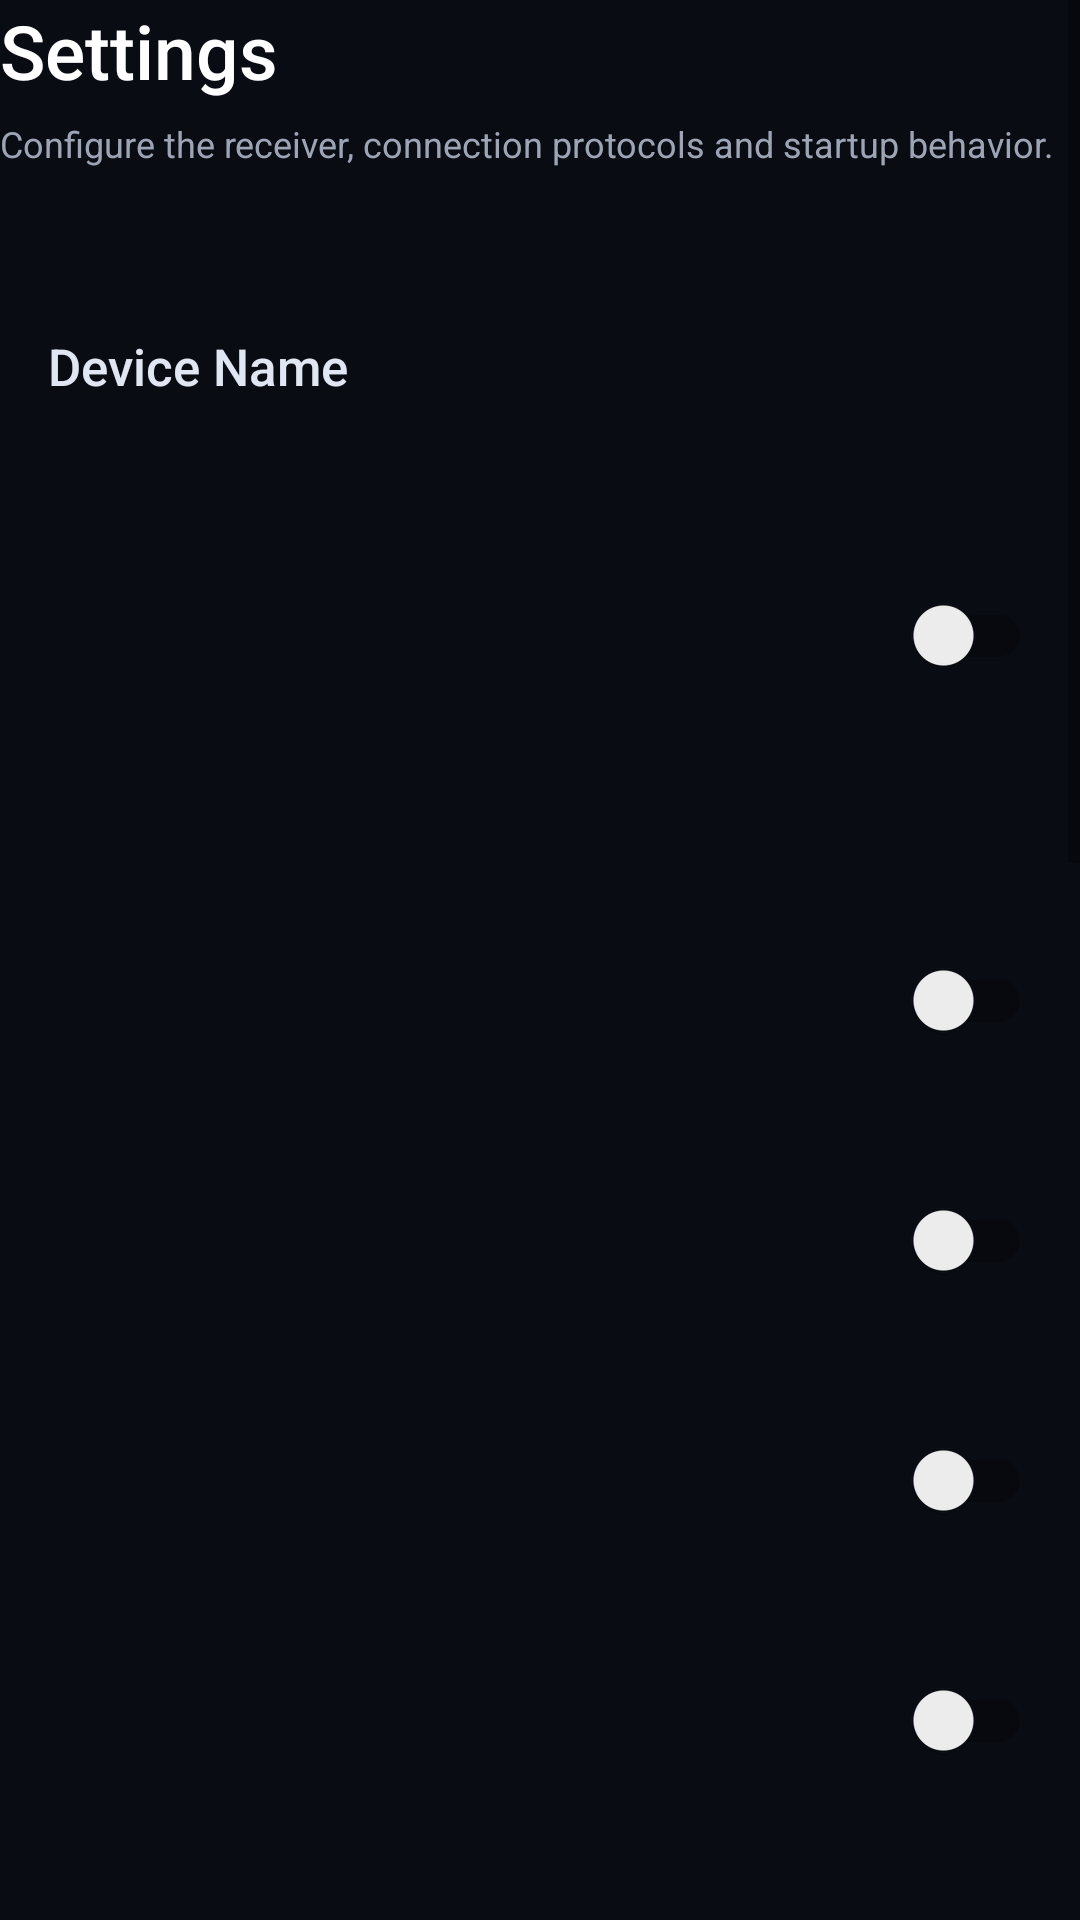

Produce the Android XML layout that renders to this screen, including the resource entries it uses.
<!-- AndroidManifest.xml: fallback theme Theme.MaterialComponents.DayNight.NoActionBar -->
<!-- res/layout/fragment_settings.xml -->
<?xml version="1.0" encoding="utf-8"?>
<ScrollView
    xmlns:android="http://schemas.android.com/apk/res/android"
    android:layout_width="match_parent"
    android:layout_height="match_parent"
    android:background="@color/background_dark"
    android:fillViewport="true">

    <LinearLayout
        android:layout_width="match_parent"
        android:layout_height="wrap_content"
        android:orientation="vertical"
        android:padding="0dp">

        
        <TextView
            android:layout_width="wrap_content"
            android:layout_height="wrap_content"
            android:text="@string/nav_settings"
            android:textColor="@color/text_primary"
            android:textSize="25sp"
            android:fontFamily="sans-serif-medium" />

        <TextView
            android:layout_width="wrap_content"
            android:layout_height="wrap_content"
            android:layout_marginTop="6dp"
            android:layout_marginBottom="18dp"
            android:text="@string/settings_subtitle"
            android:textColor="@color/text_secondary"
            android:textSize="12sp" />

        
        <include layout="@layout/settings_section_header"
            android:id="@+id/header_display" />

        
        <LinearLayout
            android:id="@+id/row_display_name"
            android:layout_width="match_parent"
            android:layout_height="72dp"
            android:orientation="horizontal"
            android:gravity="center_vertical"
            android:paddingHorizontal="16dp"
            android:layout_marginBottom="8dp"
            android:background="@drawable/focus_ring_selector"
            android:focusable="true">

            <LinearLayout
                android:layout_width="0dp"
                android:layout_height="wrap_content"
                android:layout_weight="1"
                android:orientation="vertical">

                <TextView
                    android:layout_width="wrap_content"
                    android:layout_height="wrap_content"
                    android:text="@string/setting_display_name"
                    android:textColor="@color/setting_label"
                    android:textSize="17sp"
                    android:fontFamily="sans-serif-medium" />

                <TextView
                    android:id="@+id/text_display_name_value"
                    android:layout_width="wrap_content"
                    android:layout_height="wrap_content"
                    android:textColor="@color/text_secondary"
                    android:textSize="14sp" />
            </LinearLayout>

            <ImageView
                android:layout_width="24dp"
                android:layout_height="24dp"
                android:src="@drawable/ic_chevron_right"
                android:importantForAccessibility="no" />
        </LinearLayout>

        
        <include layout="@layout/settings_toggle_row"
            android:id="@+id/row_force_high_res"
            android:layout_marginBottom="8dp" />

        
        <include layout="@layout/settings_section_header"
            android:id="@+id/header_protocols"
            android:layout_width="match_parent"
            android:layout_height="wrap_content"
            android:layout_marginTop="24dp" />

        <include layout="@layout/settings_toggle_row"
            android:id="@+id/row_airplay"
            android:layout_width="match_parent"
            android:layout_height="72dp"
            android:layout_marginBottom="8dp" />

        <include layout="@layout/settings_toggle_row"
            android:id="@+id/row_miracast"
            android:layout_width="match_parent"
            android:layout_height="72dp"
            android:layout_marginBottom="8dp" />

        <include layout="@layout/settings_toggle_row"
            android:id="@+id/row_cast"
            android:layout_width="match_parent"
            android:layout_height="72dp"
            android:layout_marginBottom="8dp" />

        <include layout="@layout/settings_toggle_row"
            android:id="@+id/row_dlna"
            android:layout_width="match_parent"
            android:layout_height="72dp"
            android:layout_marginBottom="8dp" />

        
        <include layout="@layout/settings_section_header"
            android:id="@+id/header_airplay"
            android:layout_width="match_parent"
            android:layout_height="wrap_content"
            android:layout_marginTop="24dp" />

        <include layout="@layout/settings_toggle_row"
            android:id="@+id/row_mirror_audio"
            android:layout_width="match_parent"
            android:layout_height="72dp"
            android:layout_marginBottom="8dp" />

        <include layout="@layout/settings_toggle_row"
            android:id="@+id/row_pin_auth"
            android:layout_width="match_parent"
            android:layout_height="72dp"
            android:layout_marginBottom="8dp" />

        
        <include layout="@layout/settings_section_header"
            android:id="@+id/header_service"
            android:layout_width="match_parent"
            android:layout_height="wrap_content"
            android:layout_marginTop="24dp" />

        <include layout="@layout/settings_toggle_row"
            android:id="@+id/row_start_on_boot"
            android:layout_width="match_parent"
            android:layout_height="72dp"
            android:layout_marginBottom="8dp" />

        
        <include layout="@layout/settings_section_header"
            android:id="@+id/header_developer"
            android:layout_width="match_parent"
            android:layout_height="wrap_content"
            android:layout_marginTop="24dp" />

        <include layout="@layout/settings_toggle_row"
            android:id="@+id/row_debug_overlay"
            android:layout_width="match_parent"
            android:layout_height="72dp"
            android:layout_marginBottom="8dp" />

        
        <include layout="@layout/settings_section_header"
            android:id="@+id/header_about"
            android:layout_width="match_parent"
            android:layout_height="wrap_content"
            android:layout_marginTop="24dp" />

        <LinearLayout
            android:id="@+id/row_version"
            android:layout_width="match_parent"
            android:layout_height="72dp"
            android:orientation="horizontal"
            android:gravity="center_vertical"
            android:paddingHorizontal="16dp"
            android:layout_marginBottom="8dp"
            android:background="@drawable/focus_ring_selector"
            android:focusable="false">

            <TextView
                android:layout_width="0dp"
                android:layout_height="wrap_content"
                android:layout_weight="1"
                android:text="@string/setting_version"
                android:textColor="@color/text_primary"
                android:textSize="18sp" />

            <TextView
                android:id="@+id/text_version_value"
                android:layout_width="wrap_content"
                android:layout_height="wrap_content"
                android:textColor="@color/text_secondary"
                android:textSize="16sp" />
        </LinearLayout>

        
        <LinearLayout
            android:id="@+id/row_diagnostics"
            android:layout_width="match_parent"
            android:layout_height="72dp"
            android:orientation="horizontal"
            android:gravity="center_vertical"
            android:paddingHorizontal="16dp"
            android:layout_marginBottom="8dp"
            android:background="@drawable/focus_ring_selector"
            android:focusable="true">

            <LinearLayout
                android:layout_width="0dp"
                android:layout_height="wrap_content"
                android:layout_weight="1"
                android:orientation="vertical">

                <TextView
                    android:layout_width="wrap_content"
                    android:layout_height="wrap_content"
                    android:text="@string/setting_diagnostics"
                    android:textColor="@color/text_primary"
                    android:textSize="18sp" />

                <TextView
                    android:layout_width="wrap_content"
                    android:layout_height="wrap_content"
                    android:text="@string/setting_diagnostics_subtitle"
                    android:textColor="@color/text_secondary"
                    android:textSize="14sp" />
            </LinearLayout>

            <ImageView
                android:layout_width="24dp"
                android:layout_height="24dp"
                android:src="@drawable/ic_chevron_right"
                android:importantForAccessibility="no" />
        </LinearLayout>

        
        <LinearLayout
            android:id="@+id/row_privacy"
            android:layout_width="match_parent"
            android:layout_height="72dp"
            android:orientation="horizontal"
            android:gravity="center_vertical"
            android:paddingHorizontal="16dp"
            android:layout_marginBottom="8dp"
            android:background="@drawable/focus_ring_selector"
            android:focusable="true">

            <LinearLayout
                android:layout_width="0dp"
                android:layout_height="wrap_content"
                android:layout_weight="1"
                android:orientation="vertical">

                <TextView
                    android:layout_width="wrap_content"
                    android:layout_height="wrap_content"
                    android:text="@string/setting_privacy"
                    android:textColor="@color/text_primary"
                    android:textSize="18sp" />

                <TextView
                    android:layout_width="wrap_content"
                    android:layout_height="wrap_content"
                    android:text="@string/setting_privacy_subtitle"
                    android:textColor="@color/text_secondary"
                    android:textSize="14sp" />
            </LinearLayout>

            <ImageView
                android:layout_width="24dp"
                android:layout_height="24dp"
                android:src="@drawable/ic_chevron_right"
                android:importantForAccessibility="no" />
        </LinearLayout>

        <LinearLayout
            android:id="@+id/row_reset"
            android:layout_width="match_parent"
            android:layout_height="72dp"
            android:orientation="horizontal"
            android:gravity="center_vertical"
            android:paddingHorizontal="16dp"
            android:layout_marginBottom="8dp"
            android:background="@drawable/focus_ring_selector"
            android:focusable="true">

            <TextView
                android:layout_width="match_parent"
                android:layout_height="wrap_content"
                android:text="@string/setting_reset_defaults"
                android:textColor="@color/status_stopped"
                android:textSize="18sp" />
        </LinearLayout>

    </LinearLayout>
</ScrollView>
<!-- res/layout/settings_section_header.xml (included above) -->
<?xml version="1.0" encoding="utf-8"?>
<TextView
    xmlns:android="http://schemas.android.com/apk/res/android"
    android:layout_width="match_parent"
    android:layout_height="wrap_content"
    android:layout_marginBottom="4dp"
    android:paddingHorizontal="16dp"
    android:textColor="@color/text_secondary"
    android:textSize="13sp"
    android:textAllCaps="true"
    android:letterSpacing="0.1"
    android:fontFamily="sans-serif-medium" />
<!-- res/layout/settings_toggle_row.xml (included above) -->
<?xml version="1.0" encoding="utf-8"?>
<LinearLayout
    xmlns:android="http://schemas.android.com/apk/res/android"
    android:layout_width="match_parent"
    android:layout_height="72dp"
    android:orientation="horizontal"
    android:gravity="center_vertical"
    android:paddingHorizontal="16dp"
    android:layout_marginBottom="8dp"
    android:background="@drawable/focus_ring_selector"
    android:focusable="true">

    <LinearLayout
        android:layout_width="0dp"
        android:layout_height="wrap_content"
        android:layout_weight="1"
        android:orientation="vertical">

        <TextView
            android:id="@+id/text_setting_label"
            android:layout_width="wrap_content"
            android:layout_height="wrap_content"
            android:textColor="@color/setting_label"
            android:textSize="17sp"
            android:fontFamily="sans-serif-medium" />

        <TextView
            android:id="@+id/text_setting_subtitle"
            android:layout_width="wrap_content"
            android:layout_height="wrap_content"
            android:layout_marginTop="4dp"
            android:textColor="@color/text_secondary"
            android:textSize="13sp"
            android:visibility="gone" />

    </LinearLayout>

    <androidx.appcompat.widget.SwitchCompat
        android:id="@+id/switch_setting"
        android:layout_width="wrap_content"
        android:layout_height="wrap_content"
        android:focusable="false"
        android:clickable="false" />

</LinearLayout>
<!-- resources referenced by this layout -->
<resources>
  <color name="background_dark">#FF090C13</color>
  <color name="setting_label">#FFE1E7F2</color>
  <color name="status_stopped">#FFFF3B30</color>
  <color name="text_primary">#FFFFFFFF</color>
  <color name="text_secondary">#FF9DA5B5</color>
  <string name="nav_settings">Settings</string>
  <string name="setting_diagnostics">Diagnostics</string>
  <string name="setting_diagnostics_subtitle">Show the state of the receiver and run a local self-test</string>
  <string name="setting_display_name">Device Name</string>
  <string name="setting_privacy">Privacy policy</string>
  <string name="setting_privacy_subtitle">What the app stores and what it sends</string>
  <string name="setting_reset_defaults">Reset to defaults</string>
  <string name="setting_version">Version</string>
  <string name="settings_subtitle">Configure the receiver, connection protocols and startup behavior.</string>
</resources>
